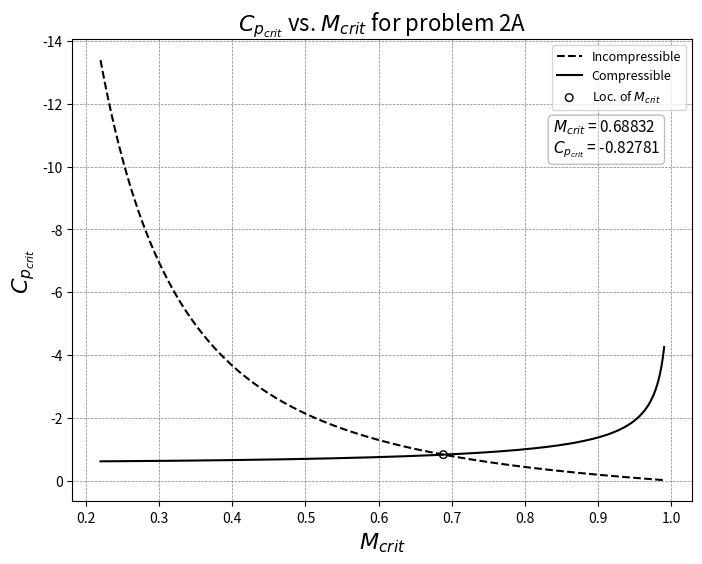
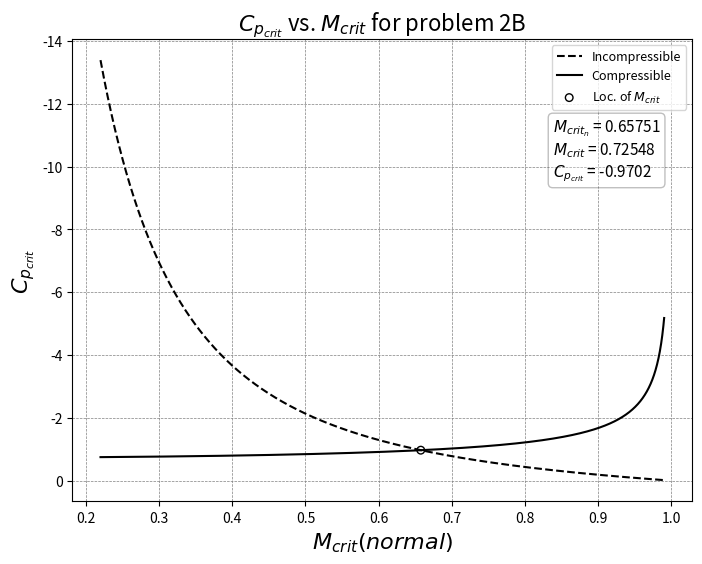

Python code for these plots, in order:
import numpy as np
import matplotlib.pyplot as plt
import os
import shutil
from math import sqrt, cos


class homeworkFour():
    def __init__(self):
        self.cp_min_i = -0.6
        self.gamma = 1.4
        self.m_crit_plot = np.linspace(0.22, .99, 3000)

        # Run sections
        homeworkFour.sectionA(self)
        homeworkFour.sectionB(self)
        plt.show()

    # Section A
    def sectionA(self):
        # Calculate the arrays for plotting
        cp_crit_1, cp_crit_2 = [], []
        for i in self.m_crit_plot:
            cp_crit_1.append((2/(self.gamma*i**2))*(((1+(self.gamma-1)/2)/(1+((self.gamma-1)/2)*i**2))**(self.gamma/(1-self.gamma)) - 1))
            cp_crit_2.append(self.cp_min_i/(sqrt(1 - i**2)))

        # Find intersection point
        index = np.argwhere(np.diff(np.sign(np.array(cp_crit_2) - np.array(cp_crit_1)))).flatten()[0]
        m_crit = self.m_crit_plot[index]
        cp_crit = (cp_crit_1[index] + cp_crit_2[index])/2
        m_text = '$M_{crit}$'
        c_text = '$C_{p_{crit}}$'
        info_text = f'{m_text} = {round(m_crit, 5)}\n' \
                    f'{c_text} = {round(cp_crit, 5)}'
        print(f'M_crit_a = {round(m_crit, 5)}')
        print(f'Cp_crit_a = {round(cp_crit, 5)}')

        # Plot the curves and intersection point
        props = dict(boxstyle='round', facecolor='white', alpha=0.25)
        plot_a = plt.figure(figsize=(8, 6))
        cm = plot_a.add_subplot(1, 1, 1)
        plt.gca().invert_yaxis()
        cm.set_xlabel('$M_{crit}$', fontsize=16)
        cm.set_ylabel('$C_{p_{crit}}$', fontsize=16)
        cm.set_title('$C_{p_{crit}}$ vs. $M_{crit}$ for problem 2A', fontsize=16)
        cm.grid(linewidth=0.5, color='gray', linestyle='--')
        cm.plot(self.m_crit_plot, cp_crit_1, linestyle='--', color='k', label='Incompressible')
        cm.plot(self.m_crit_plot, cp_crit_2, color='k', label='Compressible')
        cm.scatter(m_crit, cp_crit, edgecolor='k', facecolor='none', marker='o', s=30, label='Loc. of $M_{crit}$')
        cm.text(0.775, 0.83, info_text, transform=cm.transAxes, fontsize=11, verticalalignment='top', bbox=props)
        cm.legend(loc='upper right', fontsize=9)
        plot_a.savefig(os.path.join(os.getcwd(), r'plots\prob2A'))
        plt.draw()

    # Section B
    def sectionB(self):
        # Calc the normal Cp
        self.cp_min_i = self.cp_min_i/(cos(np.deg2rad(25))**2)
        # Calculate the arrays for plotting
        cp_crit_1, cp_crit_2 = [], []
        for i in self.m_crit_plot:
            cp_crit_1.append(((2 / (self.gamma * i ** 2)) * (
                        ((1 + (self.gamma - 1) / 2) / (1 + ((self.gamma - 1) / 2) * i ** 2)) ** (
                            self.gamma / (1 - self.gamma)) - 1)))
            cp_crit_2.append(self.cp_min_i / (sqrt(1 - i ** 2)))

        # Find intersection point
        index = np.argwhere(np.diff(np.sign(np.array(cp_crit_2) - np.array(cp_crit_1)))).flatten()[0]
        m_crit = self.m_crit_plot[index]
        cp_crit = (cp_crit_1[index] + cp_crit_2[index]) / 2
        m_text = '$M_{{crit}_n}$'
        m2_text = '$M_{crit}$'
        c_text = '$C_{p_{crit}}$'
        info_text = f'{m_text} = {round(m_crit, 5)}\n' \
                    f'{m2_text} = {round(m_crit/cos(np.deg2rad(25)), 5)}\n' \
                    f'{c_text} = {round(cp_crit, 5)}'
        print(f'M_crit_b (normal) = {round(m_crit, 5)}')
        print(f'M_crit_b (swept) = {round(m_crit/cos(np.deg2rad(25)), 5)}')
        print(f'Cp_crit_b = {round(cp_crit, 5)}')

        # Plot the curves and intersection point
        props = dict(boxstyle='round', facecolor='white', alpha=0.25)
        plot_b = plt.figure(figsize=(8, 6))
        cm = plot_b.add_subplot(1, 1, 1)
        plt.gca().invert_yaxis()
        cm.set_xlabel('$M_{crit} (normal)$', fontsize=16)
        cm.set_ylabel('$C_{p_{crit}}$', fontsize=16)
        cm.set_title('$C_{p_{crit}}$ vs. $M_{crit}$ for problem 2B', fontsize=16)
        cm.grid(linewidth=0.5, color='gray', linestyle='--')
        cm.plot(self.m_crit_plot, cp_crit_1, linestyle='--', color='k', label='Incompressible')
        cm.plot(self.m_crit_plot, cp_crit_2, color='k', label='Compressible')
        cm.scatter(m_crit, cp_crit, edgecolor='k', facecolor='none', marker='o', s=30, label='Loc. of $M_{crit}$')
        cm.text(0.775, 0.83, info_text, transform=cm.transAxes, fontsize=11, verticalalignment='top', bbox=props)
        cm.legend(loc='upper right', fontsize=9)
        plot_b.savefig(os.path.join(os.getcwd(), r'plots\prob2B'))
        plt.draw()


if __name__ == '__main__':
    # Initialize plot folder
    try:
        shutil.rmtree(os.path.join(os.getcwd(), 'plots\\'))
    except Exception as e:
        print(f'Could not remove plot folder, error: {str(e)}')
    try:
        os.mkdir(os.path.join(os.getcwd(), 'plots\\'))
    except Exception as e:
        print(f'Could not create plot folder, error: {str(e)}')

    homeworkFour()
